Photos from the image-classification dataset "dataset_split" in the GitHub repository FerdyOktavian/klasifikasi_sawit_efficientNetV2. Its 3 classes are: belum masak, masak, terlalu masak.

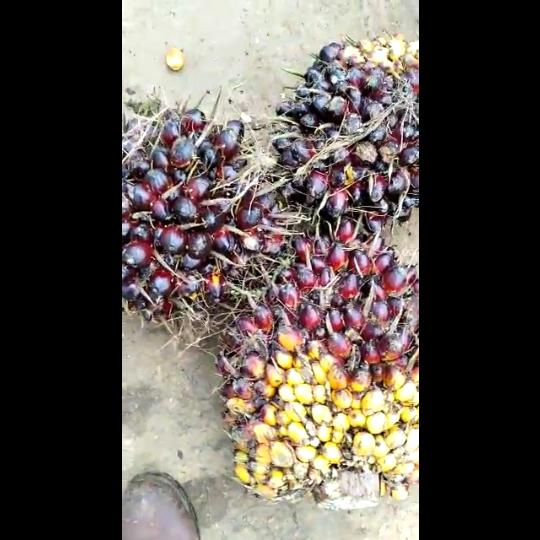
Label: belum masak

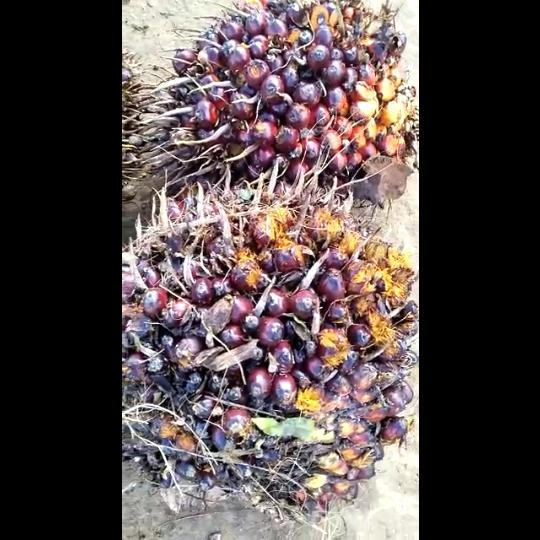
Label: masak

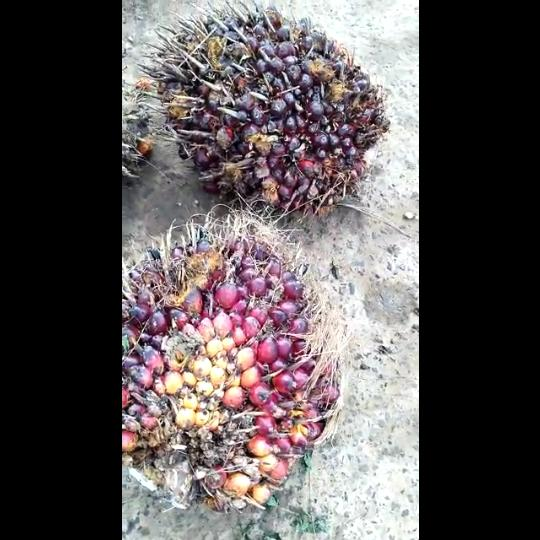
Label: masak

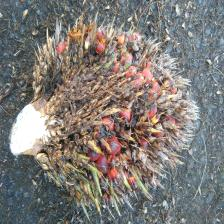
Label: terlalu masak

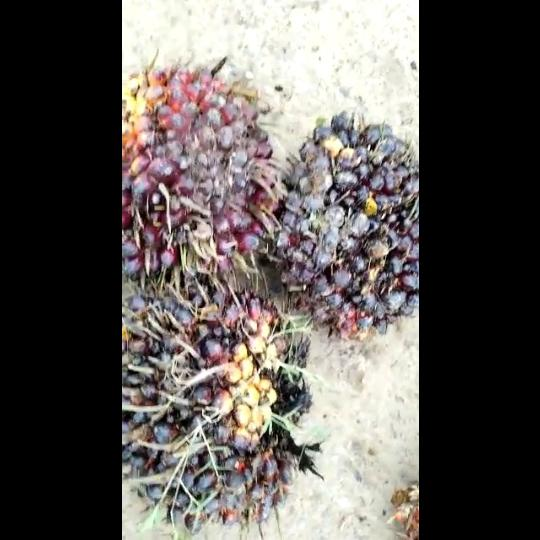
Label: belum masak

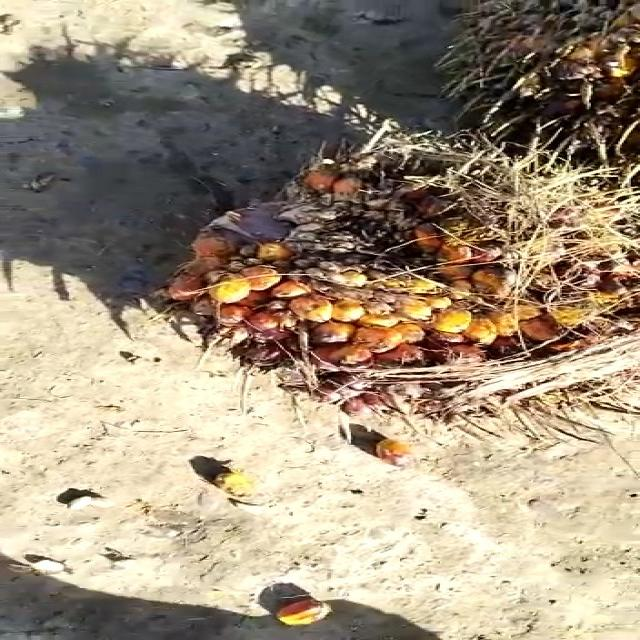
Label: terlalu masak
